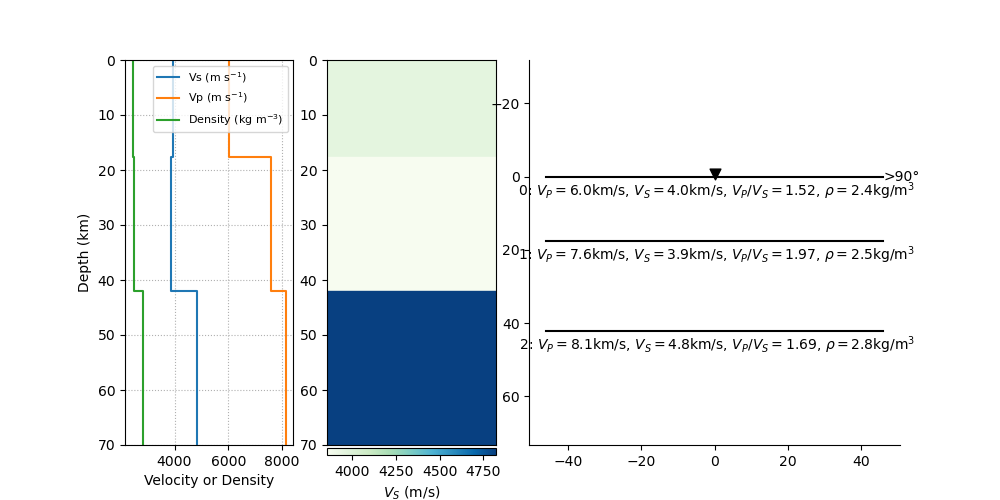

Source data for this figure (header and first rows):
index, thickn, rho, vp, vs, dip, strike, plunge, trend, ani
2, 17625, 2443, 6008, 3956, 0, 0, 0, 0, 0
3, 24433, 2511, 7595, 3855, 0, 0, 0, 0, 0
4, 0, 2816, 8135, 4820, 0, 0, 0, 0, 0
